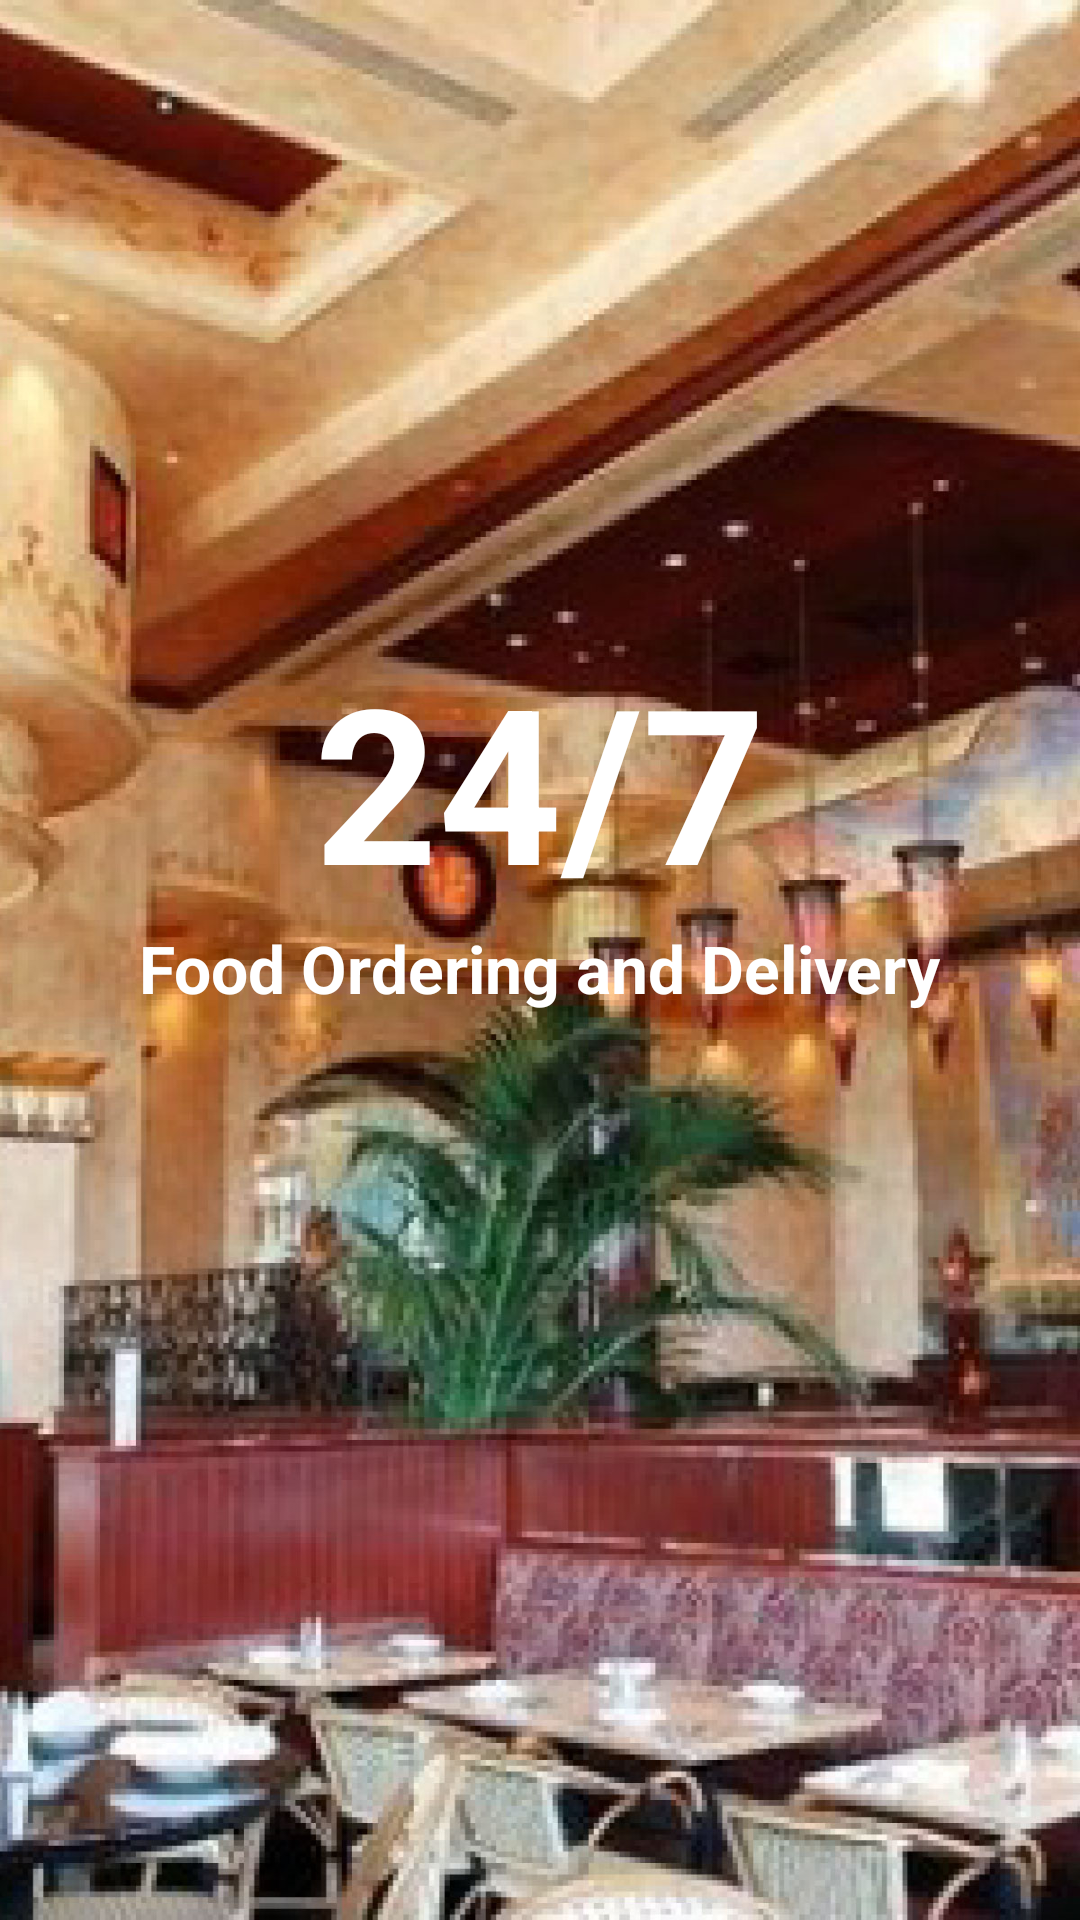

This screen was rendered from an Android layout file. Write that file and the resources it references.
<!-- AndroidManifest.xml: activity theme AppTheme.NoActionBar -->
<!-- res/layout/activity_splash.xml -->
<?xml version="1.0" encoding="utf-8"?>
<RelativeLayout xmlns:android="http://schemas.android.com/apk/res/android"
    xmlns:tools="http://schemas.android.com/tools"
    android:id="@+id/activity_splash"
    android:layout_width="match_parent"
    android:layout_height="match_parent"
    android:paddingBottom="@dimen/activity_vertical_margin"
    android:paddingLeft="@dimen/activity_horizontal_margin"
    android:paddingRight="@dimen/activity_horizontal_margin"
    android:paddingTop="@dimen/activity_vertical_margin"
    tools:context="com.ucu.twentyfourseven.SplashActivity"
    android:background="@drawable/b">

    <TextView
        android:text="24/7"
        android:layout_width="wrap_content"
        android:layout_height="wrap_content"
        android:layout_marginTop="212dp"
        android:id="@+id/textView"
        android:textSize="72sp"
        android:textStyle="normal|bold"
        android:textColor="@android:color/white"
        android:layout_alignParentTop="true"
        android:layout_centerHorizontal="true" />

    <TextView
        android:text="Food Ordering and Delivery"
        android:layout_width="wrap_content"
        android:layout_height="wrap_content"
        android:id="@+id/textView2"
        android:textSize="22sp"
        android:textStyle="normal|bold"
        android:textColor="@android:color/white"
        android:layout_below="@+id/textView"
        android:layout_centerHorizontal="true" />
</RelativeLayout>
<!-- resources referenced by this layout -->
<resources>
  <!-- drawable b: jpg bitmap (drawable, 341879 bytes) -->
  <style name="AppTheme.NoActionBar">
          <item name="windowActionBar">false</item>
          <item name="windowNoTitle">true</item>
      </style>
</resources>
